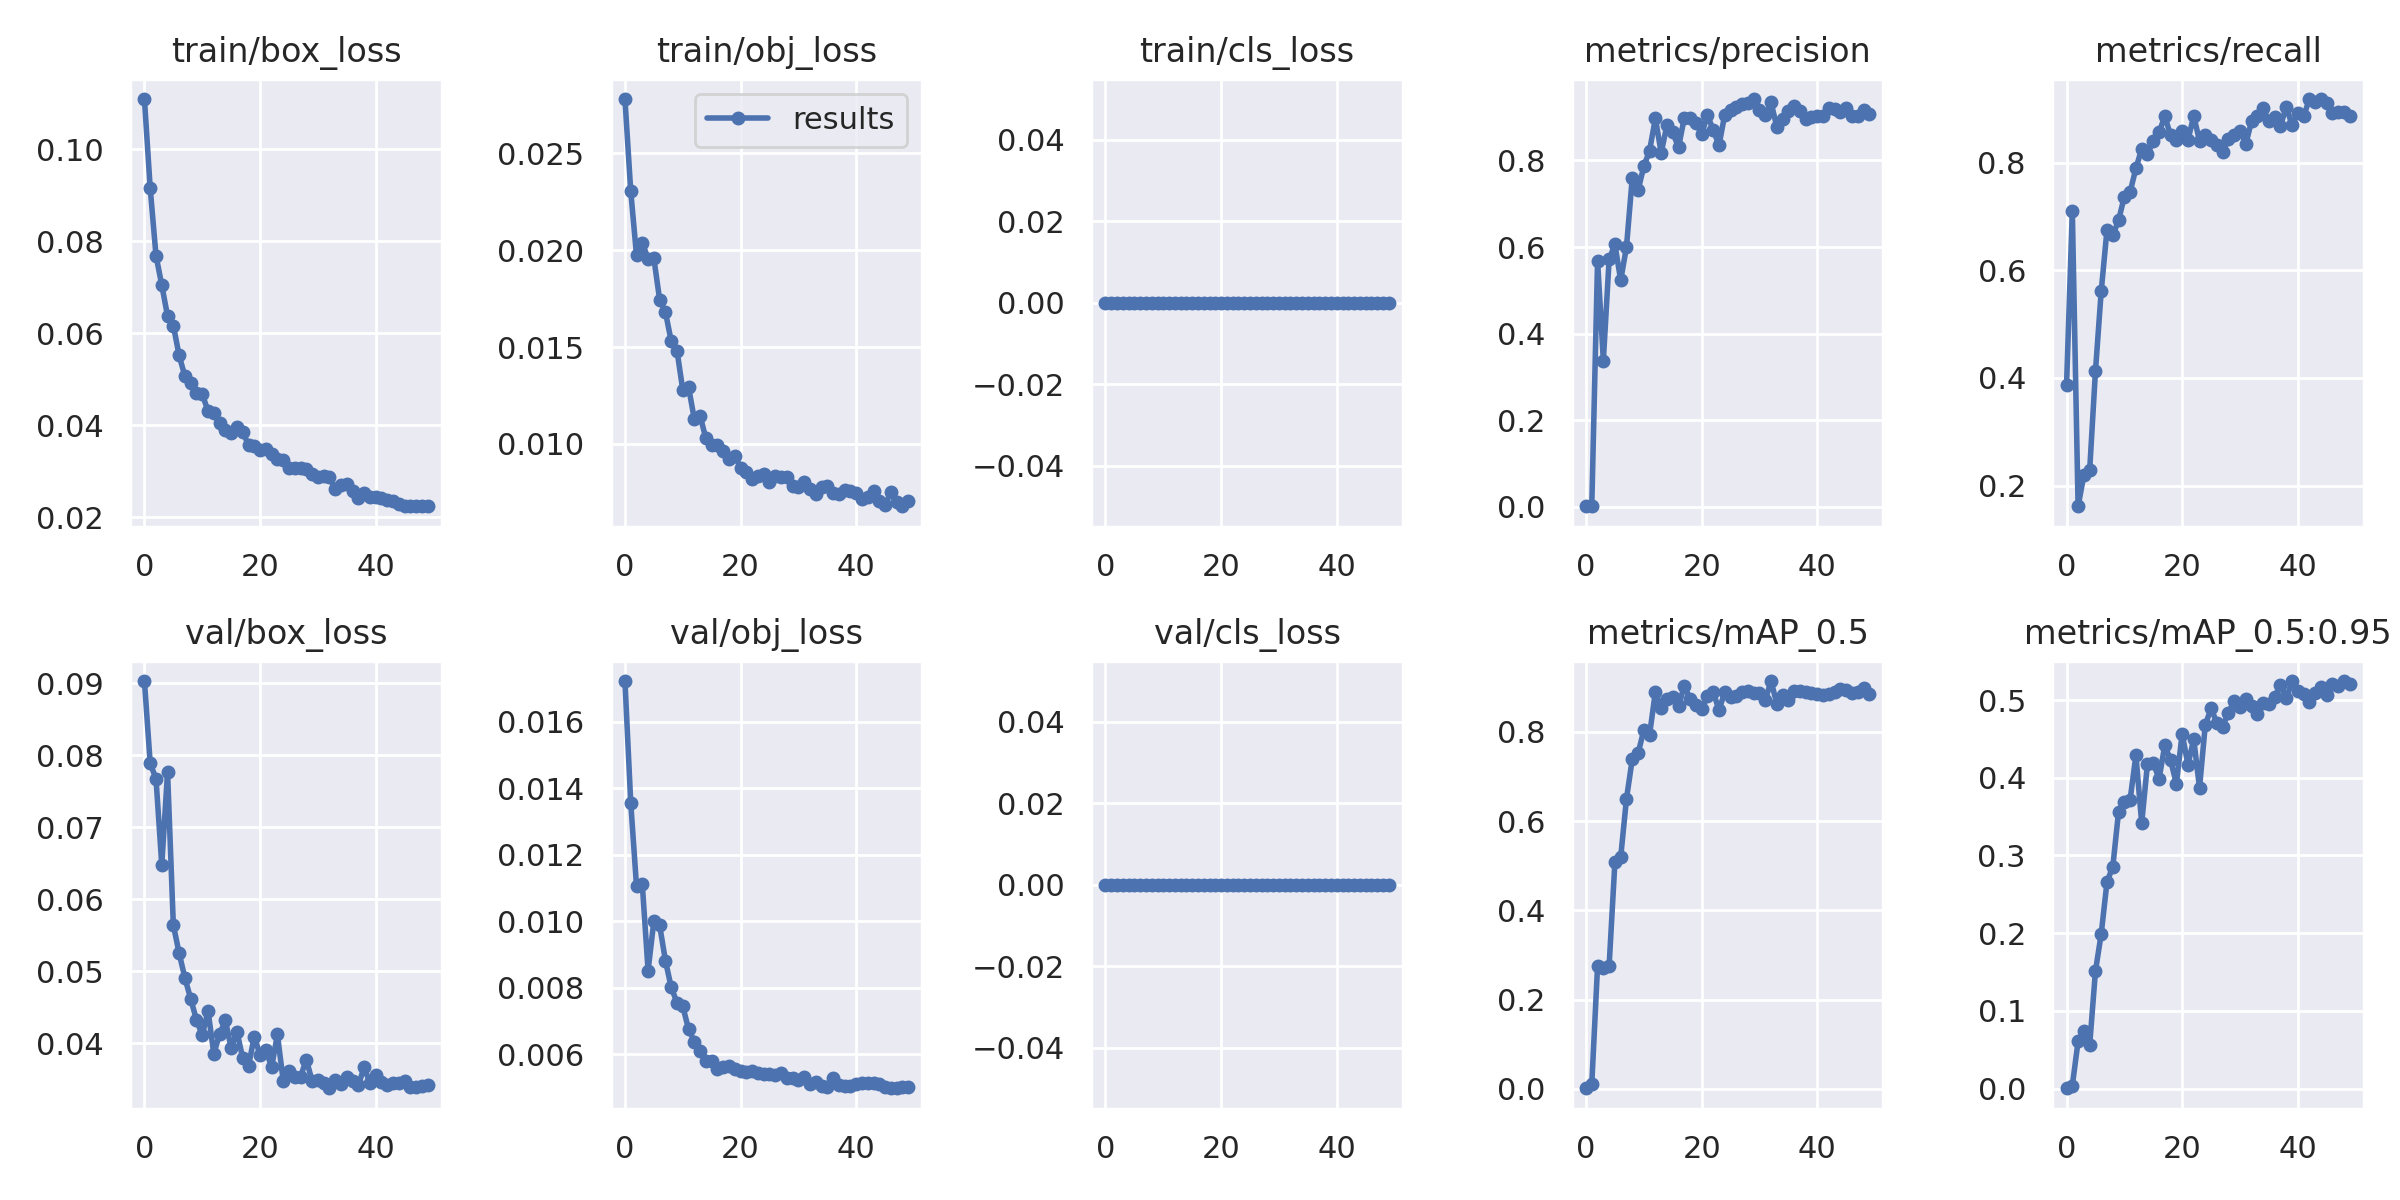

Source data for this figure (header and first rows):
epoch, train/box_loss, train/obj_loss, train/cls_loss, metrics/precision, metrics/recall, metrics/mAP_0.5, metrics/mAP_0.5:0.95, val/box_loss, val/obj_loss, val/cls_loss, x/lr0, x/lr1, x/lr2
0, 0.1109, 0.02781, 0, 0.001346, 0.386, 0.001667, 0.0003808, 0.09028, 0.01723, 0, 0.082, 0.002, 0.002
1, 0.09152, 0.02305, 0, 0.002622, 0.7105, 0.0117, 0.003638, 0.07884, 0.01356, 0, 0.06302, 0.004019, 0.004019
2, 0.07693, 0.01973, 0, 0.5681, 0.1616, 0.2752, 0.06082, 0.07673, 0.01105, 0, 0.04395, 0.005954, 0.005954
3, 0.0705, 0.02038, 0, 0.3377, 0.2193, 0.2721, 0.07439, 0.06474, 0.01111, 0, 0.02481, 0.007807, 0.007807
4, 0.06376, 0.01956, 0, 0.5715, 0.2281, 0.2765, 0.05548, 0.07766, 0.008514, 0, 0.009208, 0.009208, 0.009208
5, 0.06171, 0.01958, 0, 0.6059, 0.4123, 0.5087, 0.151, 0.0564, 0.01, 0, 0.009208, 0.009208, 0.009208
6, 0.05523, 0.01744, 0, 0.5232, 0.5614, 0.5195, 0.1991, 0.05251, 0.009872, 0, 0.00901, 0.00901, 0.00901
7, 0.05067, 0.01681, 0, 0.6002, 0.6754, 0.6505, 0.2661, 0.04906, 0.008814, 0, 0.008812, 0.008812, 0.008812
8, 0.04921, 0.01531, 0, 0.7595, 0.6648, 0.7389, 0.2852, 0.04617, 0.008009, 0, 0.008614, 0.008614, 0.008614
9, 0.04711, 0.01481, 0, 0.7306, 0.693, 0.752, 0.3562, 0.04323, 0.00755, 0, 0.008416, 0.008416, 0.008416
10, 0.04677, 0.01279, 0, 0.7863, 0.7368, 0.8038, 0.3683, 0.04112, 0.007433, 0, 0.008218, 0.008218, 0.008218
11, 0.04316, 0.01293, 0, 0.8228, 0.7456, 0.7943, 0.372, 0.04448, 0.006753, 0, 0.00802, 0.00802, 0.00802
12, 0.04263, 0.01128, 0, 0.8972, 0.7895, 0.8901, 0.4287, 0.03855, 0.006378, 0, 0.007822, 0.007822, 0.007822
13, 0.04045, 0.01145, 0, 0.8176, 0.8256, 0.8538, 0.3415, 0.04123, 0.006102, 0, 0.007624, 0.007624, 0.007624
14, 0.03894, 0.01028, 0, 0.8811, 0.8158, 0.8734, 0.418, 0.04321, 0.005791, 0, 0.007426, 0.007426, 0.007426
15, 0.03842, 0.009943, 0, 0.8646, 0.8401, 0.8774, 0.4194, 0.03931, 0.005784, 0, 0.007228, 0.007228, 0.007228
16, 0.03969, 0.009932, 0, 0.83, 0.8563, 0.8583, 0.3985, 0.0416, 0.00554, 0, 0.00703, 0.00703, 0.00703
17, 0.03865, 0.00965, 0, 0.8984, 0.886, 0.9034, 0.442, 0.03793, 0.005603, 0, 0.006832, 0.006832, 0.006832
18, 0.03572, 0.009243, 0, 0.8972, 0.8509, 0.8738, 0.4226, 0.03685, 0.005637, 0, 0.006634, 0.006634, 0.006634
19, 0.03552, 0.009375, 0, 0.8868, 0.8421, 0.8603, 0.3921, 0.04093, 0.005555, 0, 0.006436, 0.006436, 0.006436
20, 0.03467, 0.00878, 0, 0.8604, 0.8597, 0.8515, 0.4568, 0.03837, 0.005487, 0, 0.006238, 0.006238, 0.006238
21, 0.0349, 0.008554, 0, 0.9042, 0.8421, 0.8795, 0.4167, 0.03909, 0.005473, 0, 0.00604, 0.00604, 0.00604
22, 0.03378, 0.008194, 0, 0.8708, 0.8867, 0.8893, 0.4496, 0.03667, 0.005485, 0, 0.005842, 0.005842, 0.005842
23, 0.03274, 0.008341, 0, 0.8345, 0.8404, 0.8494, 0.387, 0.04122, 0.005446, 0, 0.005644, 0.005644, 0.005644
24, 0.03247, 0.00844, 0, 0.906, 0.8509, 0.8891, 0.468, 0.03479, 0.005405, 0, 0.005446, 0.005446, 0.005446
25, 0.03086, 0.008058, 0, 0.9174, 0.8421, 0.8787, 0.4892, 0.03609, 0.005403, 0, 0.005248, 0.005248, 0.005248
26, 0.03069, 0.008357, 0, 0.9231, 0.8333, 0.8806, 0.4708, 0.03531, 0.005361, 0, 0.00505, 0.00505, 0.00505
27, 0.03075, 0.00827, 0, 0.9303, 0.8189, 0.8907, 0.4657, 0.03537, 0.005421, 0, 0.004852, 0.004852, 0.004852
28, 0.03044, 0.008282, 0, 0.9322, 0.8435, 0.8914, 0.4839, 0.03769, 0.005278, 0, 0.004654, 0.004654, 0.004654
29, 0.02934, 0.007812, 0, 0.9417, 0.8509, 0.8868, 0.4982, 0.03478, 0.005275, 0, 0.004456, 0.004456, 0.004456
30, 0.02876, 0.007785, 0, 0.9172, 0.8597, 0.8883, 0.4911, 0.03483, 0.005214, 0, 0.004258, 0.004258, 0.004258
31, 0.02899, 0.008022, 0, 0.9049, 0.8343, 0.8712, 0.5012, 0.03444, 0.005324, 0, 0.00406, 0.00406, 0.00406
32, 0.02879, 0.007687, 0, 0.9338, 0.8772, 0.9142, 0.4921, 0.03374, 0.005114, 0, 0.003862, 0.003862, 0.003862
33, 0.02615, 0.007411, 0, 0.8777, 0.886, 0.8636, 0.482, 0.03492, 0.005165, 0, 0.003664, 0.003664, 0.003664
34, 0.02695, 0.007763, 0, 0.8954, 0.9008, 0.8827, 0.4957, 0.03436, 0.005033, 0, 0.003466, 0.003466, 0.003466
35, 0.02722, 0.007839, 0, 0.9152, 0.8772, 0.8707, 0.4953, 0.03535, 0.00502, 0, 0.003268, 0.003268, 0.003268
36, 0.02586, 0.007444, 0, 0.9265, 0.8841, 0.8918, 0.5035, 0.03469, 0.005295, 0, 0.00307, 0.00307, 0.00307
37, 0.02422, 0.007414, 0, 0.9141, 0.8684, 0.8921, 0.52, 0.03413, 0.005084, 0, 0.002872, 0.002872, 0.002872
38, 0.02525, 0.0076, 0, 0.8956, 0.9033, 0.8904, 0.502, 0.03668, 0.005025, 0, 0.002674, 0.002674, 0.002674
39, 0.02448, 0.007591, 0, 0.9002, 0.8706, 0.8878, 0.524, 0.03444, 0.00505, 0, 0.002476, 0.002476, 0.002476
40, 0.02454, 0.007446, 0, 0.9024, 0.8918, 0.8843, 0.5113, 0.03564, 0.005115, 0, 0.002278, 0.002278, 0.002278
41, 0.02415, 0.007156, 0, 0.9018, 0.8858, 0.8832, 0.5074, 0.03455, 0.005122, 0, 0.00208, 0.00208, 0.00208
42, 0.02374, 0.007265, 0, 0.9208, 0.918, 0.8852, 0.4976, 0.03417, 0.005138, 0, 0.001882, 0.001882, 0.001882
43, 0.02354, 0.007581, 0, 0.9196, 0.9123, 0.8907, 0.5091, 0.03441, 0.00513, 0, 0.001684, 0.001684, 0.001684
44, 0.02288, 0.007028, 0, 0.9128, 0.9182, 0.8969, 0.5167, 0.03442, 0.005093, 0, 0.001486, 0.001486, 0.001486
45, 0.02246, 0.006835, 0, 0.9202, 0.9101, 0.8946, 0.5059, 0.03481, 0.005017, 0, 0.001288, 0.001288, 0.001288
46, 0.02245, 0.007538, 0, 0.9025, 0.8931, 0.8879, 0.521, 0.03386, 0.004992, 0, 0.00109, 0.00109, 0.00109
47, 0.02247, 0.007022, 0, 0.9026, 0.8944, 0.8905, 0.5187, 0.03392, 0.004972, 0, 0.000892, 0.000892, 0.000892
48, 0.02258, 0.006781, 0, 0.9165, 0.8947, 0.8977, 0.5245, 0.03408, 0.004999, 0, 0.000694, 0.000694, 0.000694
49, 0.02244, 0.007044, 0, 0.907, 0.886, 0.8846, 0.5201, 0.03417, 0.005019, 0, 0.000496, 0.000496, 0.000496
